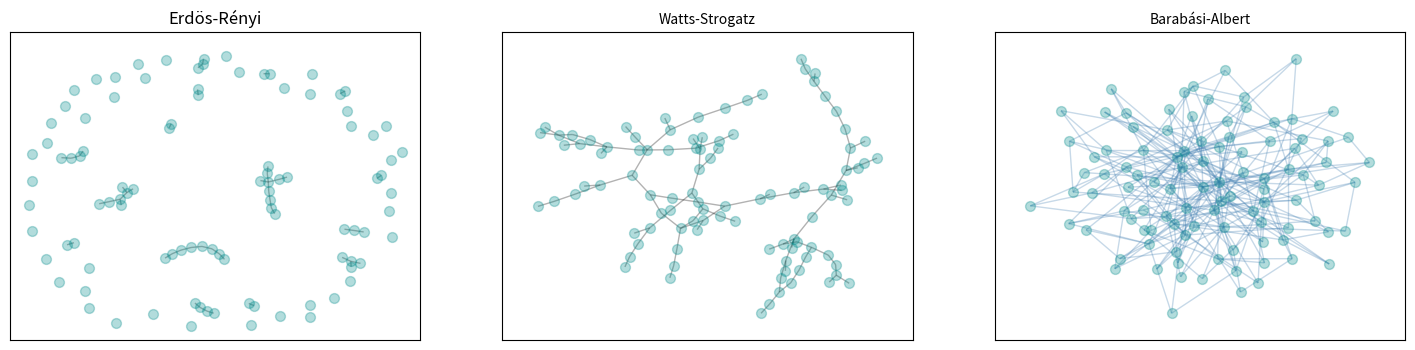
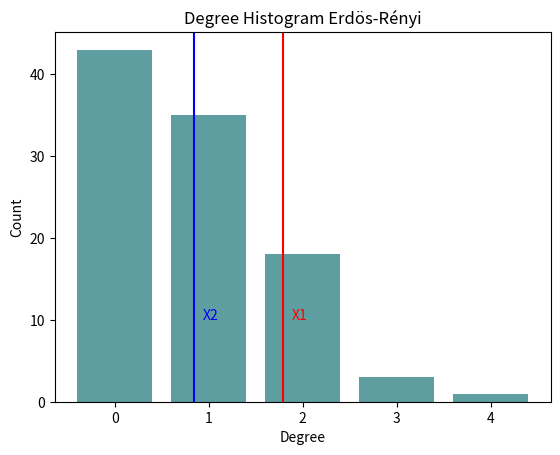
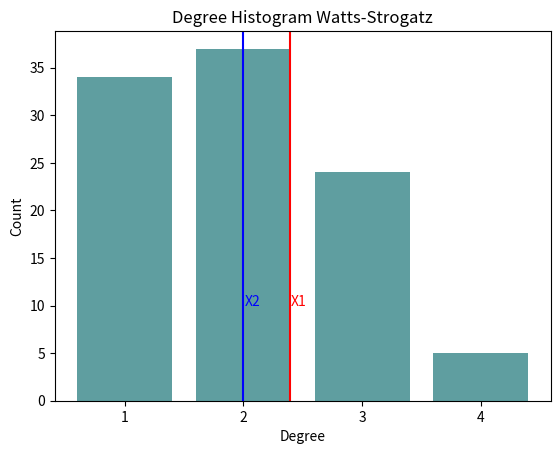
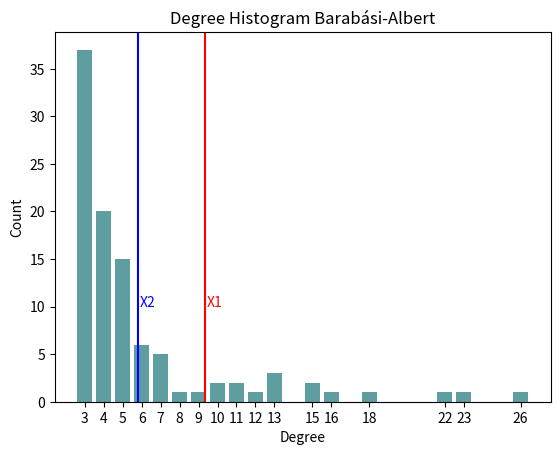
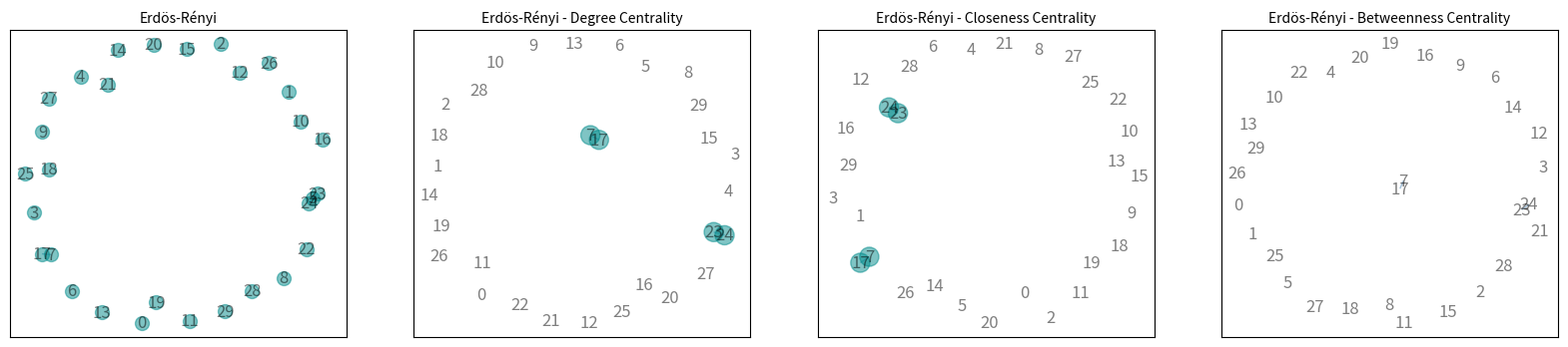
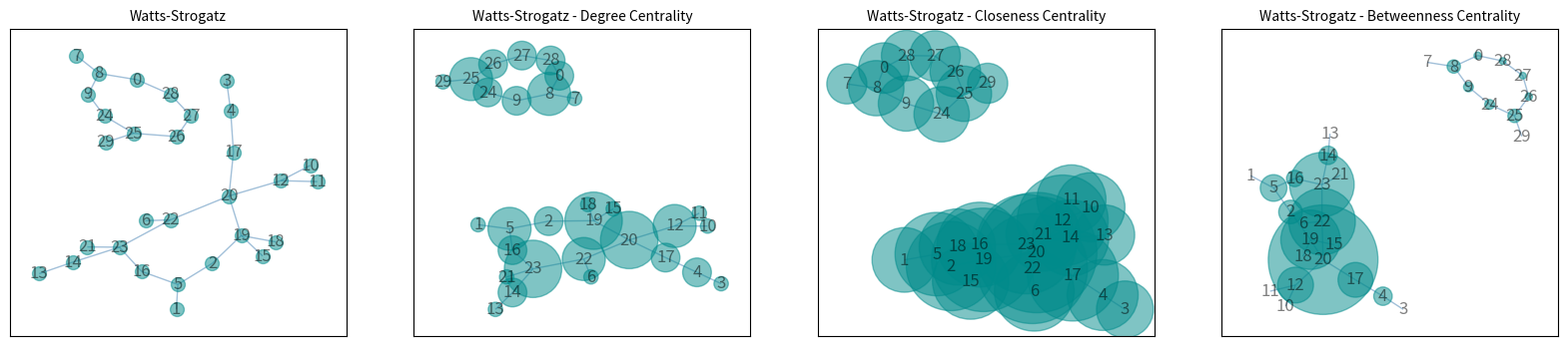
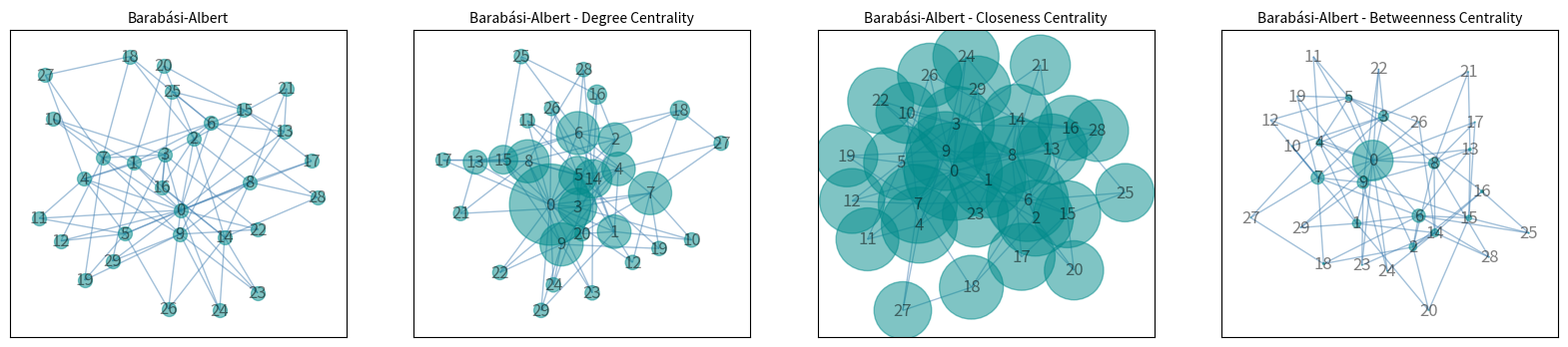

These figures' Python source, in order:
#!/usr/bin/env python
# coding: utf-8

# ### Tarea 1 Network Science - Magíster Data Science
# ### Universidad del Desarrollo
# #### Marcelo Medel - marcelo.medel.v@gmail.com
# #### Profesor: Leo Ferres - lferres@udd.cl
# 

# #### Librerias

# In[1]:


# Librerias
import pandas as pd
import networkx as nx
import matplotlib.pyplot as plt
import collections
get_ipython().run_line_magic('matplotlib', 'inline')

# Funciones adicionales
def x_vert_calc(graph):
    degree_sequence = sorted([d for n, d in graph.degree()], reverse=True)  # degree sequence
    k_2 = 0
    k = 0
    c = 0
    for d in degree_sequence:
        k_2 += d*d
        k += d
        c += 1
    k_2 = k_2/c
    k = k/c
    kn = k_2/k
    dif_k = kn-k
    return kn,k,dif_k

def centrality(graph,aum=400):
    degree = nx.degree_centrality(graph)
    close = nx.closeness_centrality(graph)
    between = nx.betweenness_centrality(graph)
    size_degree = []
    size_close = []
    size_between = []
    for k in degree:
        size_degree.append(pow(degree.get(k)*aum,2))
        size_close.append(pow(close.get(k)*aum,2))
        size_between.append(pow(between.get(k)*aum,2))     
    return size_degree, size_close, size_between, degree, close, between

def create_df_centrality(graph):
    dict_df = {}
    _,_,_,degree,close,between = centrality(graph)
    degree = sorted(degree.items(), key = lambda kv:(kv[1], kv[0]),reverse=True)
    close = sorted(close.items(), key = lambda kv:(kv[1], kv[0]),reverse=True)
    between = sorted(between.items(), key = lambda kv:(kv[1], kv[0]),reverse=True)

    for nd, dd in degree[0:10]:
        cen_list = []
        cen_list.append(dd)
        for nc, dd in close:        
            if nc == nd:
                cen_list.append(dd)
        for nb, db in between:
            if nb == nd:
                cen_list.append(db)
        dict_df[nd] = cen_list

    df = pd.DataFrame.from_dict(data=dict_df,orient='index',columns=['degree_centrality','closeness_centrality','betweenness_centrality'],dtype='float')
    df.reset_index(inplace=True)
    df.rename(columns={'index':'node_id'},inplace=True)
    return df


# #### 1. La paradoja de la amistad
# En 1991 el sociólogo Scott L. Feld realizó un experimento en el que observó que, en promedio, la mayoría de las personas tiene menos amigos que sus amigos. Considere la siguiente formula que expresa el grado promedio de los vecinos de un nodo de grado $k$

# <center>$k_{nn}(k)=\frac {<k^2>}{<k>}$</center>

# Recuerde que para efectos prácticos $<k^n>=\frac {1}{N}\sum_{i=1}^{N} k_i^n$, con $N$ el número de nodos presentes en el grafo y $k_i$ el grado del nodo $i$
# 
# **a)** Muestre que la diferencia entre $k_{nn}(k)$ y $<k>$ es positiva. Para esto recuerde que la varianza se puede escribir como $Var(k)=<k^2>-<k>^2$.

# $k_{nn}(k)$ $-$ $<k>$ = $\frac {<k^2>}{<k>}$ $-$ $<k>$
# 
# $\frac {<k^2>}{<k>}$ $-$ $<k>$ = $\frac {<k^2> - <k>^2}{<k>}$
# 
# $\frac {<k^2> - <k>^2}{<k>}$ = $\frac {Var(k)}{<k>}$ $>0$ 
# 
# Al ser la varianza $Var(k)$ un valor positivo, al ser dividida por otro valor positivo como $<k>$ dará un valor positivo, por lo tanto la diferencia entre $k_{nn}(k)$ y $<k>$ es positiva.

# **b)** Usado lo demostrado anteriormente, fundamente la existencia de la paradoja de la amistad.

# La paradoja de la amistad explica que al escoger a una persona aleatoria dentro de una red social, tendrá una menor cantidad de conexiones con amigos respecto a la cantidad de amigos promedio que tienen sus amigos. Esto ocurre principalmente por las personas que tienen muchos amigos, esto quiere decir que esos *nodos* tiene un mayor grado, por lo tanto aumentan el promedio de amigos de una persona en particular.

# **c)** Usando el paquete Networkx, genere un grafo de Erdös-Rényi ($p=$0.01), de Watts-Strogatz ($p=$0.6, $k=$3) y de Barabási-Albert ($m=$3) con 100 nodos cada uno. Verifique que la paradoja se presenta en los tres casos.

# In[9]:


# 1.c
nodes = 100

fig, ax = plt.subplots(1, 3,figsize=(18,4))
for i in range(3):
    ax[i].xaxis.set_visible(False)
    ax[i].yaxis.set_visible(False)

##################
###Erdös-Rényi
##################
G_er = nx.erdos_renyi_graph(n=nodes,p=0.01)
kn, k, dif_k = x_vert_calc(G_er)
nx.draw_networkx(G_er,node_size = 50,node_color ='darkcyan', alpha = 0.3, edge_color = 'black',with_labels=False,ax=ax[0])
ax[0].set_title("Erdös-Rényi")
#plt.show()

##################
###Watts-Strogatz
##################
G_ws = nx.watts_strogatz_graph(n=nodes,p=0.6,k=3)
nx.draw_networkx(G_ws,node_size = 50,node_color ='darkcyan', alpha = 0.3, edge_color = 'black',with_labels=False,ax=ax[1])
ax[1].set_title("Watts-Strogatz", fontsize=10)
#plt.show()

##################
###Barabási-Albert
##################
G_ba = nx.barabasi_albert_graph(n=nodes,m=3)
nx.draw_networkx(G_ba,node_size = 50,node_color ='darkcyan', alpha = 0.3, edge_color = 'steelblue',with_labels=False,ax=ax[2])
ax[2].set_title("Barabási-Albert", fontsize=10)
plt.show()

kn, k, dif_k = x_vert_calc(G_er)
print('Erdös-Rényi')
print('- Knn = {:.2f}'.format(kn))
print('- K = {:.2f}'.format(k))
print('- Dif = {:.2f}'.format(dif_k))

kn, k, dif_k = x_vert_calc(G_ws)
print('Watts-Strogatz')
print('- Knn = {:.2f}'.format(kn))
print('- K = {:.2f}'.format(k))
print('- Dif = {:.2f}'.format(dif_k))

kn, k, dif_k = x_vert_calc(G_ba)
print('Barabási-Albert')
print('- Knn = {:.2f}'.format(kn))
print('- K = {:.2f}'.format(k))
print('- Dif = {:.2f}'.format(dif_k))


# La paradoja se presenta en los 3 casos, en los casos que los grafos tienen una mayor cantidad de conexiones entre sus nodos, o están mas unidos, como en el caso de el grafo de **Barabási-Abert**.

# **d)** Para cada grafo, dibuje una distribución de sus grados (histograma) y sobre ellos dibuje las rectas verticales $x1=\frac {<k^2>}{<k>}$ y $x2=<k>$

# In[3]:


# 1.d
degree_sequence = sorted([d for n, d in G_er.degree()], reverse=True)  # degree sequence
#print(degree_sequence)
degreeCount = collections.Counter(degree_sequence)
deg, cnt = zip(*degreeCount.items())
fig, ax = plt.subplots()

plt.bar(deg,cnt,width=0.8, color='cadetblue')
plt.title("Degree Histogram Erdös-Rényi")
plt.ylabel("Count")
plt.xlabel("Degree")
ax.set_xticks([d for d in deg])
ax.set_xticklabels(deg)
x1, x2, dif_k = x_vert_calc(G_er)
#print(dif_k)
plt.axvline(x=x1, color='red')
plt.text(x1+0.1,10,'X1',color='red',rotation=0)
plt.axvline(x=x2, color='blue')
plt.text(x2+0.1,10,'X2',color='blue',rotation=0)
plt.show()

degree_sequence = sorted([d for n, d in G_ws.degree()], reverse=True)  # degree sequence
#print(degree_sequence)
degreeCount = collections.Counter(degree_sequence)
deg, cnt = zip(*degreeCount.items())
fig, ax = plt.subplots()
plt.bar(deg,cnt,width=0.8, color='cadetblue')
plt.title("Degree Histogram Watts-Strogatz")
plt.ylabel("Count")
plt.xlabel("Degree")
ax.set_xticks([d for d in deg])
ax.set_xticklabels(deg)
x1, x2, dif_k = x_vert_calc(G_ws)
plt.axvline(x=x1, color='red')
plt.text(x1+0.01,10,'X1',color='red',rotation=0)
plt.axvline(x=x2, color='blue')
plt.text(x2+0.01,10,'X2',color='blue',rotation=0)
plt.show()

degree_sequence = sorted([d for n, d in G_ba.degree()], reverse=True)  # degree sequence
degreeCount = collections.Counter(degree_sequence)
deg, cnt = zip(*degreeCount.items())
fig, ax = plt.subplots()
plt.bar(deg,cnt,width=0.8, color='cadetblue')
plt.title("Degree Histogram Barabási-Albert")
plt.ylabel("Count")
plt.xlabel("Degree")
ax.set_xticks([d for d in deg])
ax.set_xticklabels(deg)
x1, x2, dif_k = x_vert_calc(G_ba)
plt.axvline(x=x1, color='red')
plt.text(x1+0.1,10,'X1',color='red',rotation=0)
plt.axvline(x=x2, color='blue')
plt.text(x2+0.1,10,'X2',color='blue',rotation=0)
plt.show()


# #### 2. Importancia de un nodo
# Genere los mismos tres grafos de la pregunta anterior, pero esta vez con 30 nodos cada uno.
# 
# **a)** Grafique tres veces, uno al lado de otro, la red de Erdös-Rényi de modo que el tamaño de los nodos sea proporcional a su *degree centrality, closeness centrality y betweenness centrality* respectivamente. Repita el mismo procedimiento para los otros dos grafos.
# 

# In[4]:


# 2.a
nodes = 30

##################
###Erdös-Rényi
##################
G_er = nx.erdos_renyi_graph(n=nodes,p=0.01)
size_degree, size_close, size_between,_,_,_ = centrality(G_er,aum=400)
fig, ax = plt.subplots(1, 4,figsize=(20,4))
for i in range(4):
    ax[i].xaxis.set_visible(False)
    ax[i].yaxis.set_visible(False)
    
nx.draw_networkx(G_er,node_size = 100,node_color ='darkcyan', alpha = 0.5, edge_color = 'steelblue',ax=ax[0])
ax[0].set_title("Erdös-Rényi", fontsize=10)
nx.draw_networkx(G_er,node_size = size_degree,node_color ='darkcyan', alpha = 0.5, edge_color = 'steelblue',ax=ax[1])
ax[1].set_title("Erdös-Rényi - Degree Centrality", fontsize=10)
nx.draw_networkx(G_er,node_size = size_close,node_color ='darkcyan', alpha = 0.5, edge_color = 'steelblue',ax=ax[2])
ax[2].set_title("Erdös-Rényi - Closeness Centrality", fontsize=10)
nx.draw_networkx(G_er,node_size = size_between,node_color ='darkcyan', alpha = 0.5, edge_color = 'steelblue',ax=ax[3])
ax[3].set_title("Erdös-Rényi - Betweenness Centrality", fontsize=10)

##################
###Watts-Strogatz
##################
G_ws = nx.watts_strogatz_graph(n=nodes,p=0.6,k=3)
size_degree, size_close, size_between,_,_,_ = centrality(G_ws,aum=300)
fig, ax = plt.subplots(1, 4,figsize=(20,4))
for i in range(4):
    ax[i].xaxis.set_visible(False)
    ax[i].yaxis.set_visible(False)
    
nx.draw_networkx(G_ws,node_size = 100,node_color ='darkcyan', alpha = 0.5, edge_color = 'steelblue',ax=ax[0])
ax[0].set_title("Watts-Strogatz", fontsize=10)
nx.draw_networkx(G_ws,node_size = size_degree,node_color ='darkcyan', alpha = 0.5, edge_color = 'steelblue',ax=ax[1])
ax[1].set_title("Watts-Strogatz - Degree Centrality", fontsize=10)
nx.draw_networkx(G_ws,node_size = size_close,node_color ='darkcyan', alpha = 0.5, edge_color = 'steelblue',ax=ax[2])
ax[2].set_title("Watts-Strogatz - Closeness Centrality", fontsize=10)
nx.draw_networkx(G_ws,node_size = size_between,node_color ='darkcyan', alpha = 0.5, edge_color = 'steelblue',ax=ax[3])
ax[3].set_title("Watts-Strogatz - Betweenness Centrality", fontsize=10)

##################
###Barabási-Albert
##################
G_ba = nx.barabasi_albert_graph(n=nodes,m=3)
size_degree, size_close, size_between,_,_,_ = centrality(G_ba,aum=100)
fig, ax = plt.subplots(1, 4,figsize=(20,4))
for i in range(4):
    ax[i].xaxis.set_visible(False)
    ax[i].yaxis.set_visible(False)

nx.draw_networkx(G_ba,node_size = 100,node_color ='darkcyan', alpha = 0.5, edge_color = 'steelblue',ax=ax[0])
ax[0].set_title("Barabási-Albert", fontsize=10)

nx.draw_networkx(G_ba,node_size = size_degree,node_color ='darkcyan', alpha = 0.5, edge_color = 'steelblue',ax=ax[1])
ax[1].set_title("Barabási-Albert - Degree Centrality", fontsize=10)
nx.draw_networkx(G_ba,node_size = size_close,node_color ='darkcyan', alpha = 0.5, edge_color = 'steelblue',ax=ax[2])
ax[2].set_title("Barabási-Albert - Closeness Centrality", fontsize=10)

nx.draw_networkx(G_ba,node_size = size_between,node_color ='darkcyan', alpha = 0.5, edge_color = 'steelblue',ax=ax[3])
ax[3].set_title("Barabási-Albert - Betweenness Centrality", fontsize=10)

plt.show()


# **b)** Para cada grafo, usando el paquete Pandas, cree un dataframe como se describe a continuación: en la primera columna coloque el nombre de los diez nodos con mayor *score* de *degree centrality*, en la segunda columna escriba el valor del *degree centrality* de cada nodo correspondiente a la primera columna, en la tercera columna escriba el valor del *betweenness centrality* de cada nodo. El header del dataframe debe ser en consecuencia *node_id, degree centrality, closeness centrality, betweenness centrality*.

# In[5]:


# 2.b
df_er = create_df_centrality(G_er)
df_ws = create_df_centrality(G_ws)
df_ba = create_df_centrality(G_ba)


# In[6]:


df_er


# In[7]:


df_ws


# In[8]:


df_ba


# **c)** Usando sus conocimientos y los puntos anteriores, discuta las diferencias entre los tres tipos de centralidad mencionados.

# **d)** Dé al menos un ejemplo de en qué situación sería adecuado considerar la importancia de un nodo como su *score* de *degree centrality, closeness centrality, betweenness centrality*.

# **[R] c) d)** 
# 
# El *degree centrality* indica el nivel de centralidad en un nodo específico, esto quiere decir que a medida que un nodo tiene mas relaciones con el resto de nodos de una red, tendrá un mayor grado de centralidad, en cambio los nodos que tienen menos relaciones tendrán un menor grado de centralidad. Por ejemplo esta medida sirve para poder indentificar personas influyentes o potenciales influyentes en una red de personas, esto se puede identificar de mejor manera en el grafo **Barabási-Albert - Degree Centrality**
# 
# En cambio el *betweenness centrality* indica el nivel de *intermediación* de un nodo específico, esto quiere decir que si un nodo está entre medio, o es un intermediario, del camino mas corto que tienen que recorrer otros dos nodos de la red, tendrá un mayor nivel de intermediación, en el caso contrario tendrá un menor nivel de intermediación.  Por ejemplo en una red de transferencia de información, los nodos con mayor nivel de *betweenness* serán aquellos nodos que puedan recibir y transmitir información en una mayor cantidad de nodos en una red, esto se puede apreciar en el grafo **Barabási-Albert - Betweenness Centrality**
# 
# 
# La medida *closeness centrality* indica el nivel de accesibilidad que tiene un nodo en la red, esto quiere decir que a medida que el nivel de cercanía es mayor, el nodo se encuentra mas cerca a otros nodos en la red. Por ejemplo esta medida es relevante para poder encontrar los nodos con los cuales podemos transmitir información a través de una red de una forma mas rápida, para los casos de redes altamente conectadas los nodos tendrán valores similares, lo primero se puede ver en el grafo **Erdös-Rényi - Degree Centrality**, en cambio lo segundo se puede ver en el grafo **Erdös-Rényi - Closeness Centrality**.
# 

# In[ ]:
